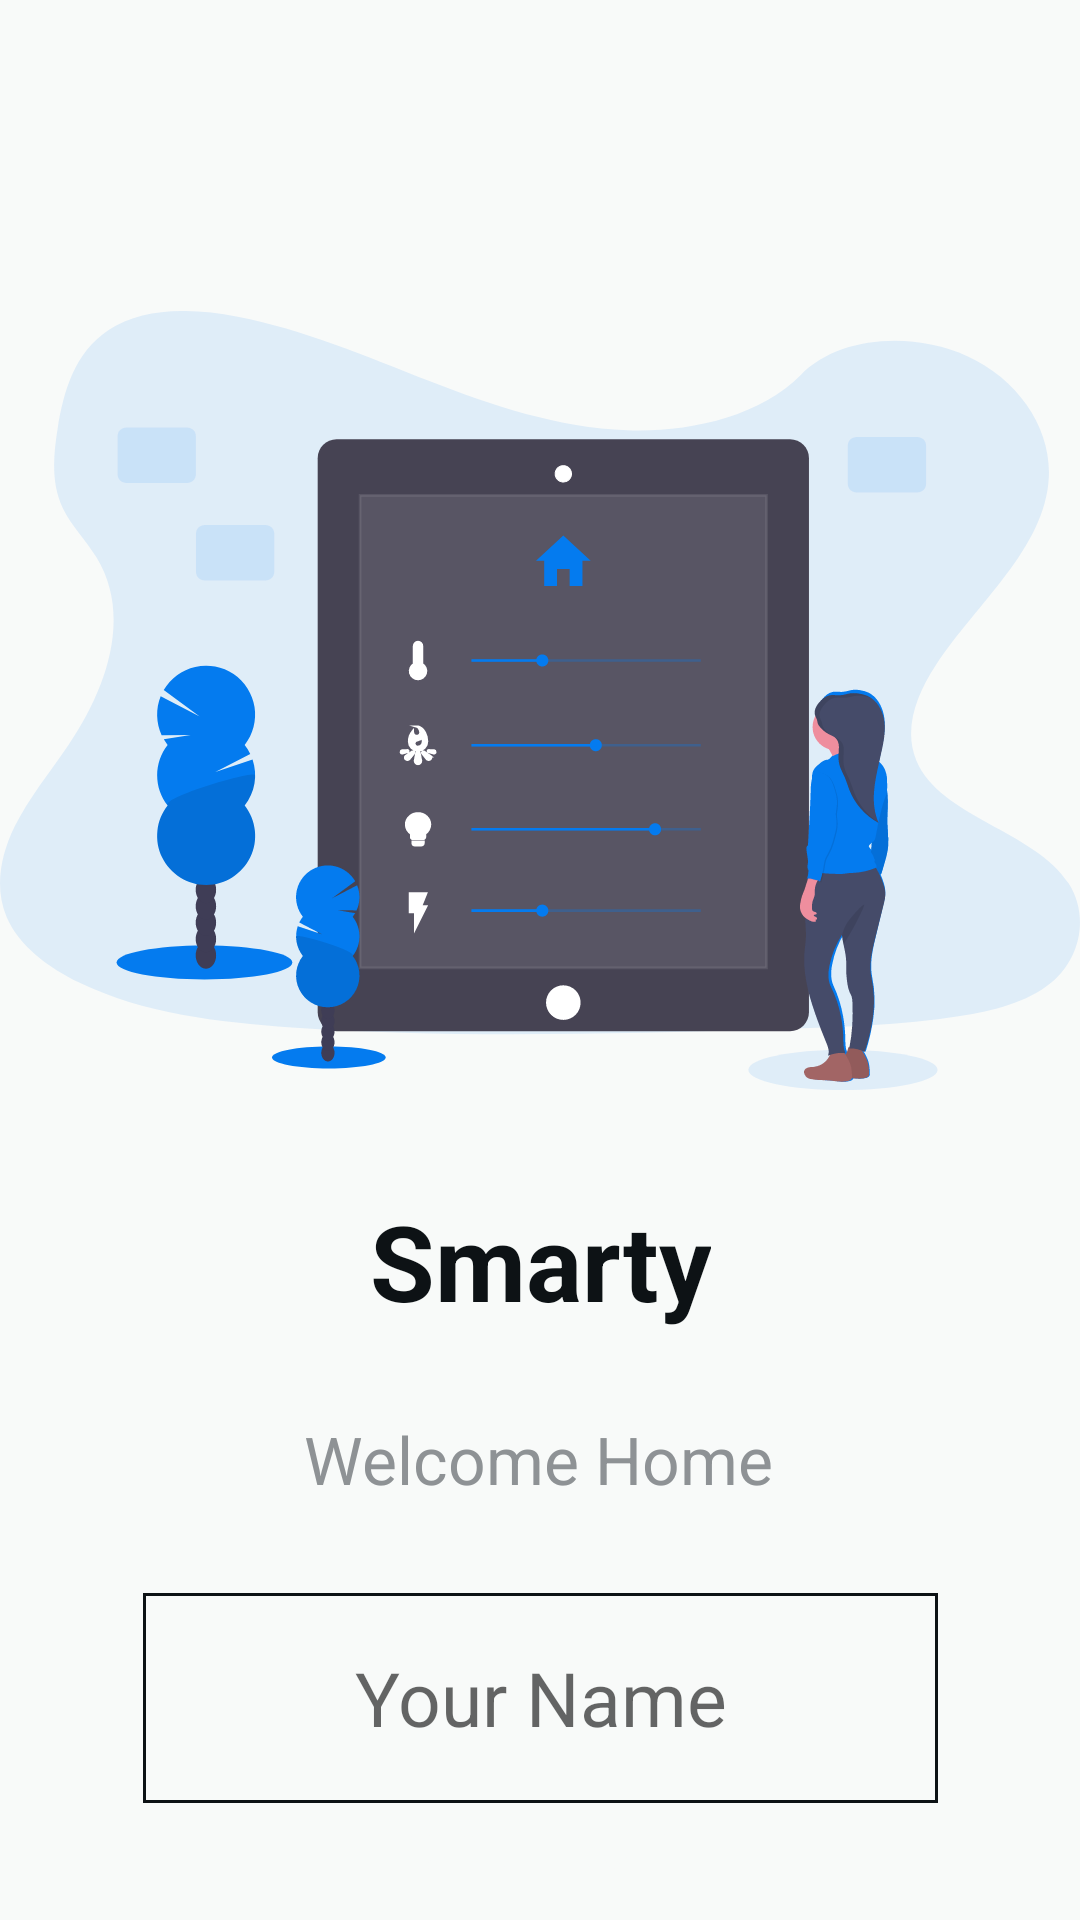

Android layout source for this screen:
<!-- AndroidManifest.xml: application theme AppTheme -->
<!-- res/layout/activity_main.xml -->
<?xml version="1.0" encoding="utf-8"?>
<androidx.constraintlayout.widget.ConstraintLayout xmlns:android="http://schemas.android.com/apk/res/android"
    xmlns:app="http://schemas.android.com/apk/res-auto"
    xmlns:tools="http://schemas.android.com/tools"
    android:layout_width="match_parent"
    android:layout_height="match_parent"
    android:background="@color/white_gray"
    tools:context=".MainActivity">


    <ImageView
        android:id="@+id/imageView"
        android:layout_width="match_parent"
        android:layout_height="wrap_content"
        android:layout_below="@+id/Smart"
        android:layout_marginTop="88dp"
        android:src="@drawable/home"
        app:layout_constraintEnd_toEndOf="parent"
        app:layout_constraintHorizontal_bias="0.0"
        app:layout_constraintStart_toStartOf="parent"
        app:layout_constraintTop_toTopOf="parent" />

    <TextView
        android:id="@+id/Smart"
        android:layout_width="wrap_content"
        android:layout_height="wrap_content"
        android:layout_below="@+id/welcome"
        android:layout_marginTop="16dp"
        android:gravity="center"
        android:paddingVertical="2dp"
        android:text="@string/Smarty"
        android:textColor="@color/black_gray"
        android:textSize="35dp"
        android:textStyle="bold"
        app:layout_constraintEnd_toEndOf="parent"
        app:layout_constraintStart_toStartOf="parent"
        app:layout_constraintTop_toBottomOf="@+id/imageView" />

    <TextView
        android:id="@+id/welcome"
        android:layout_width="wrap_content"
        android:layout_height="wrap_content"
        android:layout_marginTop="24dp"
        android:paddingVertical="2dp"
        android:text="@string/welcome"
        android:textColor="@color/gray"
        android:textSize="22dp"
        android:textStyle="normal"
        android:gravity="center"
        app:layout_constraintEnd_toEndOf="parent"
        app:layout_constraintHorizontal_bias="0.498"
        app:layout_constraintStart_toStartOf="parent"
        app:layout_constraintTop_toBottomOf="@+id/Smart" />

    <EditText
        android:id="@+id/NameInput"
        android:layout_width="265dp"
        android:layout_height="70dp"
        android:layout_marginTop="28dp"
        android:background="@drawable/border"
        android:gravity="center"
        android:hint="@string/Name"
        android:paddingVertical="2dp"
        android:textSize="25dp"
        app:layout_constraintEnd_toEndOf="@+id/welcome"
        app:layout_constraintHorizontal_bias="0.495"
        app:layout_constraintStart_toStartOf="@+id/welcome"
        app:layout_constraintTop_toBottomOf="@+id/welcome" />

    <Button
        android:id="@+id/entername"
        android:layout_width="178dp"
        android:layout_height="56dp"
        android:layout_below="@+id/NameInput"
        android:layout_marginBottom="20dp"
        android:background="@drawable/btn"
        android:text="@string/EntertoHome"
        android:textColor="@color/white_gray"
        android:textSize="18dp"
        android:textStyle="normal"
        android:layout_marginTop="10dp"

        app:layout_constraintBottom_toBottomOf="parent"
        app:layout_constraintEnd_toEndOf="@+id/NameInput"
        app:layout_constraintHorizontal_bias="0.482"
        app:layout_constraintStart_toStartOf="@+id/NameInput"
        app:layout_constraintTop_toBottomOf="@+id/NameInput" />

</androidx.constraintlayout.widget.ConstraintLayout>
<!-- resources referenced by this layout -->
<resources>
  <color name="black_gray">#0D1215</color>
  <color name="gray">#8E9295</color>
  <color name="white_gray">#F8FAF9</color>
  <!-- drawable border (drawable) -->
  <shape xmlns:android="http://schemas.android.com/apk/res/android">
      <stroke
          android:width="1dp"
          android:color="@color/black_gray" />
  </shape>
  <!-- drawable home: vector/xml drawable (drawable, 46921 chars, omitted) -->
  <string name="EntertoHome">Continue</string>
  <string name="Name">Your Name</string>
  <string name="Smarty">Smarty</string>
  <string name="welcome">Welcome Home</string>
  <style name="AppTheme" parent="Theme.AppCompat.Light.NoActionBar">
          
          <item name="colorPrimary">@color/colorPrimary</item>
          <item name="colorPrimaryDark">@color/colorPrimaryDark</item>
          <item name="colorAccent">@color/colorAccent</item>
      </style>
  <color name="colorPrimary">#6200EE</color>
  <color name="colorPrimaryDark">#3700B3</color>
  <color name="colorAccent">#03DAC5</color>
</resources>
